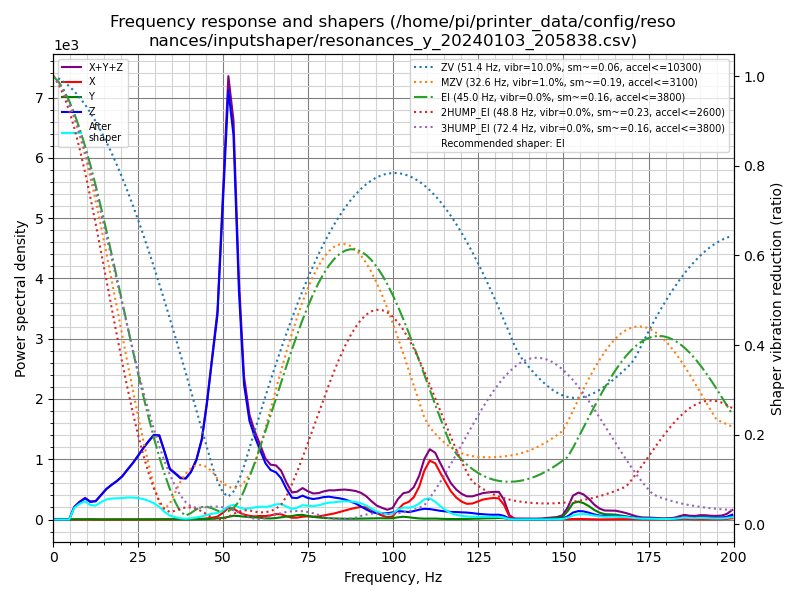

The table this chart was drawn from, first rows:
freq, psd_x, psd_y, psd_z, psd_xyz
0.0, 1.464e+01, 7.424e+00, 1.519e+02, 1.739e+02
1.6, 2.047e+01, 1.799e+01, 1.062e+02, 1.447e+02
3.1, 1.518e+01, 1.959e+01, 3.919e+01, 7.395e+01
4.7, 1.569e+01, 2.334e+01, 3.689e+02, 4.080e+02
6.2, 1.613e+01, 2.524e+01, 1.288e+03, 1.330e+03
7.8, 1.565e+01, 2.537e+01, 2.303e+03, 2.344e+03
9.4, 1.569e+01, 4.361e+01, 3.347e+03, 3.406e+03
10.9, 1.485e+01, 5.537e+01, 3.225e+03, 3.295e+03
12.5, 1.562e+01, 3.504e+01, 3.822e+03, 3.873e+03
14.0, 1.532e+01, 2.985e+01, 5.652e+03, 5.697e+03
15.6, 1.644e+01, 3.432e+01, 7.896e+03, 7.947e+03
17.2, 1.684e+01, 3.907e+01, 9.952e+03, 1.001e+04
18.7, 1.958e+01, 4.277e+01, 1.196e+04, 1.202e+04
20.3, 2.289e+01, 4.700e+01, 1.459e+04, 1.466e+04
21.8, 3.186e+01, 5.319e+01, 1.803e+04, 1.812e+04
23.4, 4.155e+01, 5.870e+01, 2.195e+04, 2.205e+04
24.9, 3.957e+01, 6.155e+01, 2.630e+04, 2.640e+04
26.5, 3.162e+01, 6.192e+01, 3.149e+04, 3.159e+04
28.1, 2.490e+01, 9.119e+01, 3.667e+04, 3.679e+04
29.6, 5.071e+01, 1.170e+02, 4.156e+04, 4.173e+04
31.2, 9.664e+01, 1.201e+02, 4.355e+04, 4.376e+04
32.7, 1.234e+02, 1.259e+02, 3.705e+04, 3.730e+04
34.3, 1.449e+02, 1.624e+02, 2.873e+04, 2.904e+04
35.9, 1.375e+02, 1.673e+02, 2.740e+04, 2.771e+04
37.4, 1.395e+02, 1.994e+02, 2.573e+04, 2.607e+04
39.0, 1.833e+02, 1.805e+02, 2.654e+04, 2.690e+04
40.5, 2.680e+02, 1.636e+02, 3.190e+04, 3.233e+04
42.1, 3.689e+02, 2.364e+02, 4.148e+04, 4.208e+04
43.7, 5.241e+02, 2.317e+02, 5.799e+04, 5.874e+04
45.2, 8.569e+02, 3.223e+02, 8.718e+04, 8.836e+04
46.8, 1.457e+03, 6.291e+02, 1.263e+05, 1.284e+05
48.3, 2.379e+03, 9.127e+02, 1.643e+05, 1.676e+05
49.9, 5.711e+03, 1.394e+03, 2.628e+05, 2.699e+05
51.5, 9.822e+03, 2.271e+03, 3.675e+05, 3.796e+05
53.0, 9.634e+03, 3.336e+03, 3.387e+05, 3.517e+05
54.6, 6.588e+03, 3.179e+03, 2.077e+05, 2.175e+05
56.1, 4.649e+03, 2.677e+03, 1.259e+05, 1.332e+05
57.7, 3.567e+03, 2.311e+03, 9.461e+04, 1.005e+05
59.2, 3.080e+03, 2.144e+03, 8.195e+04, 8.717e+04
60.8, 3.575e+03, 1.826e+03, 7.049e+04, 7.590e+04
62.4, 3.592e+03, 1.249e+03, 5.839e+04, 6.323e+04
63.9, 4.435e+03, 1.203e+03, 5.265e+04, 5.829e+04
65.5, 5.911e+03, 1.649e+03, 5.133e+04, 5.889e+04
67.0, 5.884e+03, 2.457e+03, 4.605e+04, 5.439e+04
68.6, 3.730e+03, 3.512e+03, 3.471e+04, 4.195e+04
70.2, 2.091e+03, 4.078e+03, 2.543e+04, 3.160e+04
71.7, 2.267e+03, 5.307e+03, 2.559e+04, 3.316e+04
73.3, 3.488e+03, 5.728e+03, 2.910e+04, 3.832e+04
74.8, 3.926e+03, 4.518e+03, 2.692e+04, 3.536e+04
76.4, 3.721e+03, 3.393e+03, 2.604e+04, 3.315e+04
78.0, 4.014e+03, 2.677e+03, 2.758e+04, 3.427e+04
79.5, 5.379e+03, 2.179e+03, 2.963e+04, 3.719e+04
81.1, 6.811e+03, 1.809e+03, 3.081e+04, 3.943e+04
82.6, 8.324e+03, 1.483e+03, 3.018e+04, 3.999e+04
84.2, 1.058e+04, 1.273e+03, 2.971e+04, 4.157e+04
85.8, 1.304e+04, 1.135e+03, 2.853e+04, 4.270e+04
87.3, 1.516e+04, 1.131e+03, 2.636e+04, 4.265e+04
88.9, 1.722e+04, 1.243e+03, 2.369e+04, 4.216e+04
90.4, 1.892e+04, 1.436e+03, 1.996e+04, 4.032e+04
92.0, 1.859e+04, 1.667e+03, 1.548e+04, 3.574e+04
... 69 more rows
